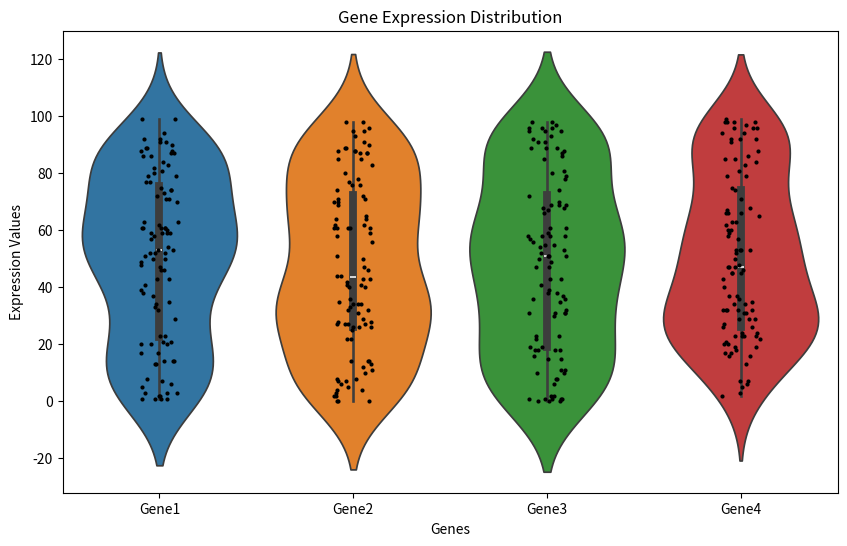

The script that saved this image:
import numpy as np
import pandas as pd
import matplotlib.pyplot as plt
import seaborn as sns

class ViolinPlot:
    def __init__(self, args, data):
        self.args = args
        self.data = data

    def violin_simple(self):
        # 检查数据是否为空
        if self.data is None or self.data.empty:
            raise ValueError("数据为空，请提供有效的数据。")

        # 检查数据是否为 Pandas DataFrame
        if not isinstance(self.data, pd.DataFrame):
            raise TypeError("数据必须是 Pandas DataFrame 类型。")

        # 检查绘图参数
        title = self.args.get("title", "Gene Expression Distribution")
        xlabel = self.args.get("xlabel", "Genes")
        ylabel = self.args.get("ylabel", "Expression Values")
        figsize = self.args.get("figsize", (10, 6))
        save_path = self.args.get("save_path", None)
        show_points = self.args.get("show_points", False)  # 是否显示点的分布
        dpi = self.args.get("dpi", 300)

        # 创建小提琴图
        plt.figure(figsize=figsize)
        ax = sns.violinplot(data=self.data)

        # 如果需要显示点的分布，添加 stripplot
        if show_points:
            sns.stripplot(data=self.data, color="black", size=3, jitter=True, ax=ax)

        plt.title(title)
        plt.xlabel(xlabel)
        plt.ylabel(ylabel)

        # 保存或显示图表
        if save_path:
            plt.savefig(save_path, dpi=dpi)
            print(f"图表已保存到: {save_path}")



def plot(args, data):
    violin = ViolinPlot(args, data)
    violin.violin_simple()



# 示例数据
def generate_example_data():
    np.random.seed(42)
    data = {
        "Gene1": np.random.randint(0, 100, 100),
        "Gene2": np.random.randint(0, 100, 100),
        "Gene3": np.random.randint(0, 100, 100),
        "Gene4": np.random.randint(0, 100, 100)
    }
    return pd.DataFrame(data)


if __name__ == "__main__":
    # 生成示例数据
    df = generate_example_data()

    # 绘图参数
    args = {
        "title": "Gene Expression Distribution",
        "xlabel": "Genes",
        "ylabel": "Expression Values",
        "figsize": (10, 6),
        "save_path": "violin_plot.png",  # 如果不需要保存，可以设置为 None
        "show_points": True,  # 是否显示点的分布
        "dpi": 600
    }

    # 调用 plot 函数生成小提琴图
    plot(args, df)